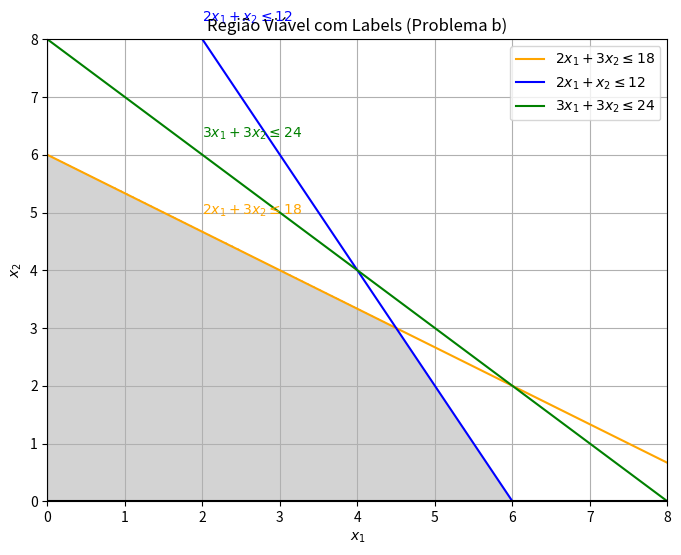

Reproduce this figure in Python.
import numpy as np
import matplotlib.pyplot as plt

# Intervalo de valores para x1 e x2
x1_vals = np.linspace(0, 10, 400)
x2_vals = np.linspace(0, 10, 400)

# Restrições resolvidas isolando x2
r1 = (18 - 2 * x1_vals) / 3        # 2x1 + 3x2 <= 18
r2 = (12 - 2 * x1_vals)            # 2x1 + x2 <= 12
r3 = (24 - 3 * x1_vals) / 3        # 3x1 + 3x2 <= 24

# Malha para verificar região viável
X1, X2 = np.meshgrid(x1_vals, x2_vals)
region = (2*X1 + 3*X2 <= 18) & (2*X1 + X2 <= 12) & (3*X1 + 3*X2 <= 24) & (X1 >= 0) & (X2 >= 0)

# Criar gráfico
fig, ax = plt.subplots(figsize=(8, 6))

# Plotar as retas das restrições
ax.plot(x1_vals, r1, label=r'$2x_1 + 3x_2 \leq 18$', color='orange')
ax.plot(x1_vals, r2, label=r'$2x_1 + x_2 \leq 12$', color='blue')
ax.plot(x1_vals, r3, label=r'$3x_1 + 3x_2 \leq 24$', color='green')

# Eixos coordenados
ax.axhline(0, color='black')
ax.axvline(0, color='black')

# Região viável preenchida
ax.contourf(X1, X2, region, levels=[0.5, 1], colors=["#D3D3D3"])

# Labels nas bordas das retas
ax.text(2, (18 - 2*2)/3 + 0.3, r'$2x_1 + 3x_2 \leq 18$', color='orange')
ax.text(2, (12 - 2*2) + 0.3, r'$2x_1 + x_2 \leq 12$', color='blue')
ax.text(2, (24 - 3*2)/3 + 0.3, r'$3x_1 + 3x_2 \leq 24$', color='green')

# Estética do gráfico
ax.set_xlim((0, 8))
ax.set_ylim((0, 8))
ax.set_xlabel('$x_1$')
ax.set_ylabel('$x_2$')
ax.set_title('Região Viável com Labels (Problema b)')
ax.legend()
ax.grid(True)

# Mostrar o gráfico
plt.show()
